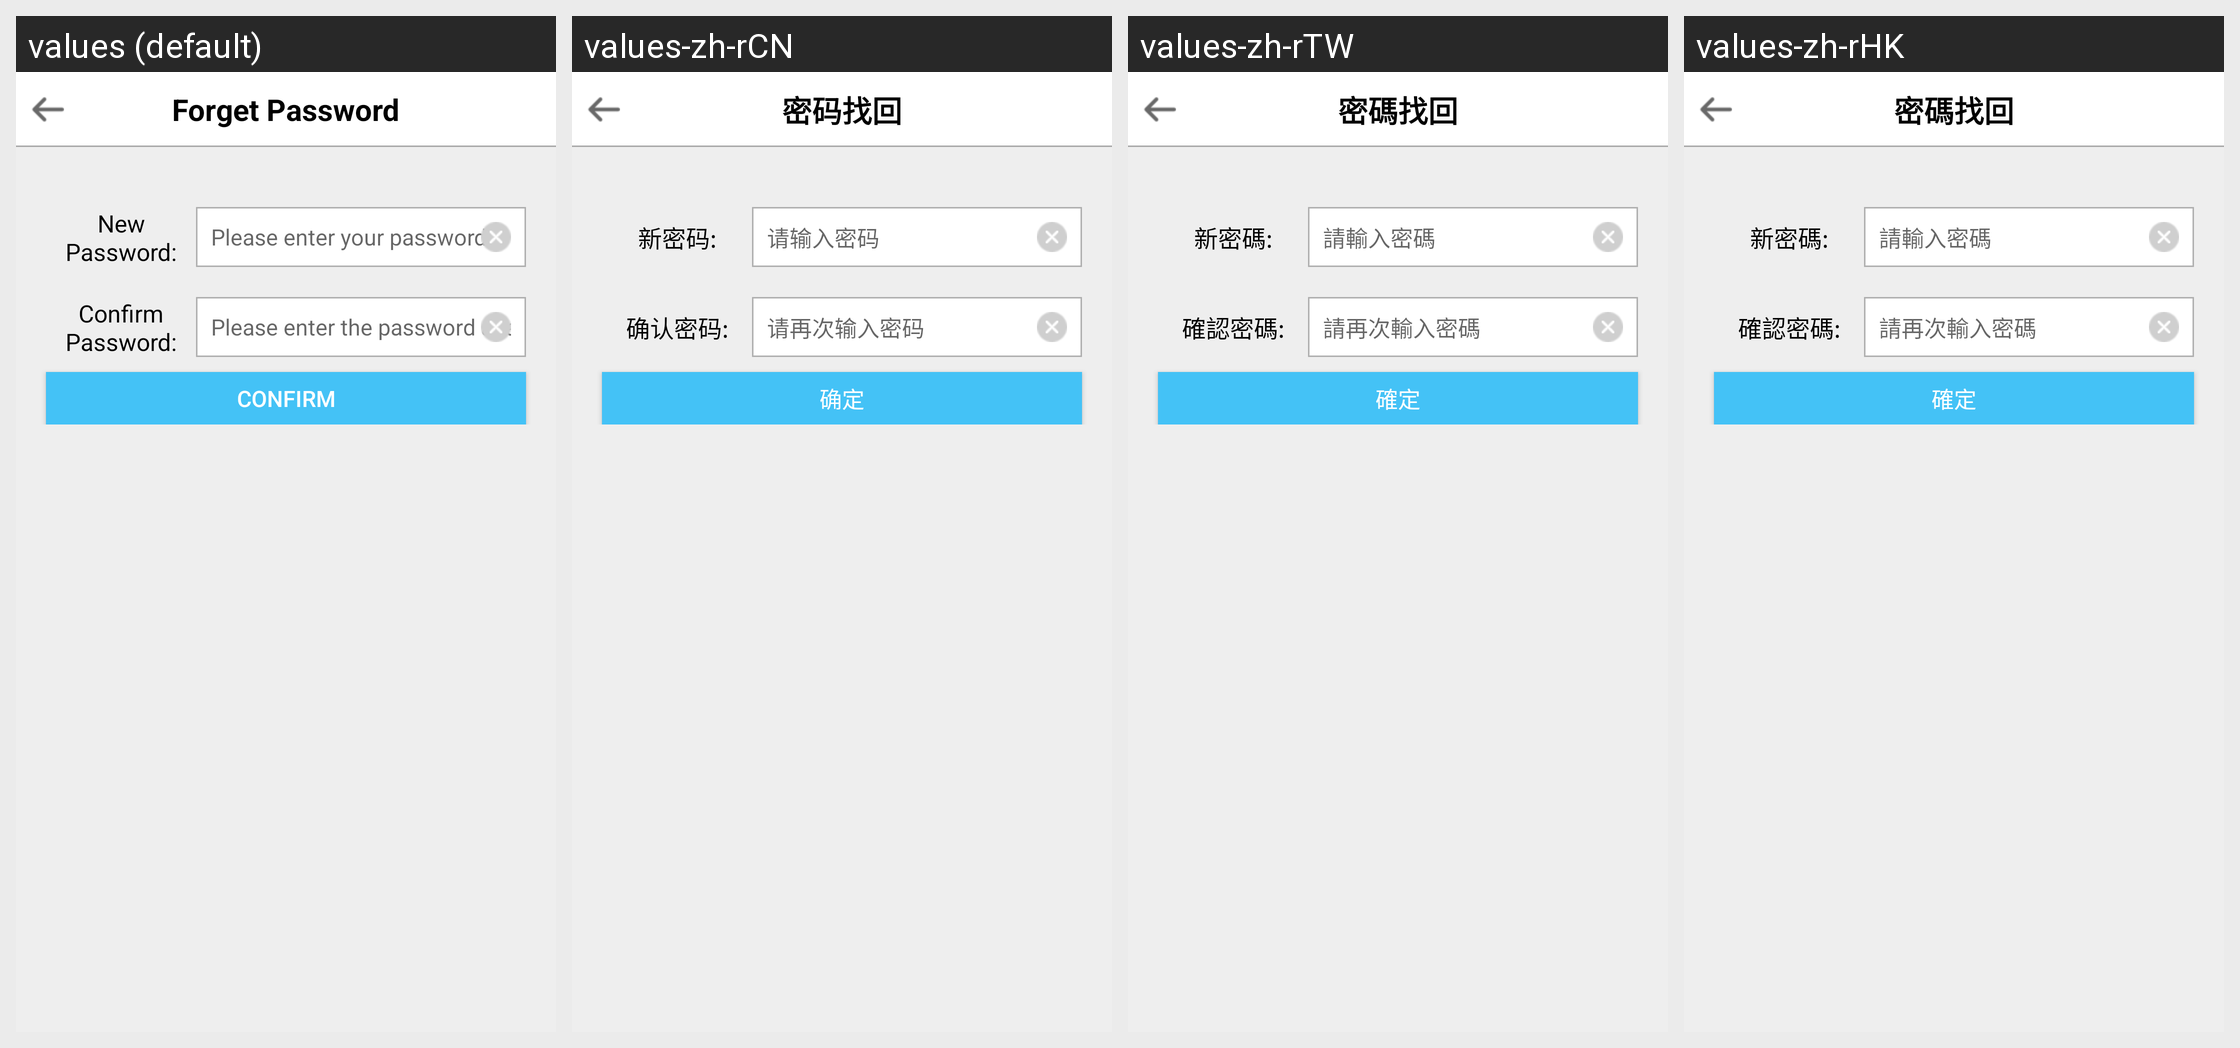

Translations of the strings shown on this Android screen, per locale in the grid:
Android screen res/layout/activity_forgetpasswordedit.xml rendered under 4 locales, left to right: values (default), values-zh-rCN, values-zh-rTW, values-zh-rHK. Device: Nexus 5 (rendered at 1080×1920; each locale shown at half size, 540×960, under a caption strip naming it); theme Theme.MaterialComponents.DayNight.NoActionBar.
Strings drawn on this screen, with the default value and each locale's value (text and hints the layout hard-codes, and strings that could not be matched under every locale, appear in the picture but are not listed):

forgetpwdactivity_top_title
  values: Forget Password
  values-zh-rCN: 密码找回
  values-zh-rTW: 密碼找回
  values-zh-rHK: 密碼找回

forgetpwdactivity_password
  values: New Password:
  values-zh-rCN: 新密码:
  values-zh-rTW: 新密碼:
  values-zh-rHK: 新密碼:

forgetpwdactivity_passwordtip
  values: Please enter your password
  values-zh-rCN: 请输入密码
  values-zh-rTW: 請輸入密碼
  values-zh-rHK: 請輸入密碼

forgetpwdactivity_cpassword
  values: Confirm Password:
  values-zh-rCN: 确认密码:
  values-zh-rTW: 確認密碼:
  values-zh-rHK: 確認密碼:

forgetpwdactivity_cpasswordtip
  values: Please enter the password again
  values-zh-rCN: 请再次输入密码
  values-zh-rTW: 請再次輸入密碼
  values-zh-rHK: 請再次輸入密碼

forgetpwdactivity_okbtntip
  values: Confirm
  values-zh-rCN: 确定
  values-zh-rTW: 確定
  values-zh-rHK: 確定
